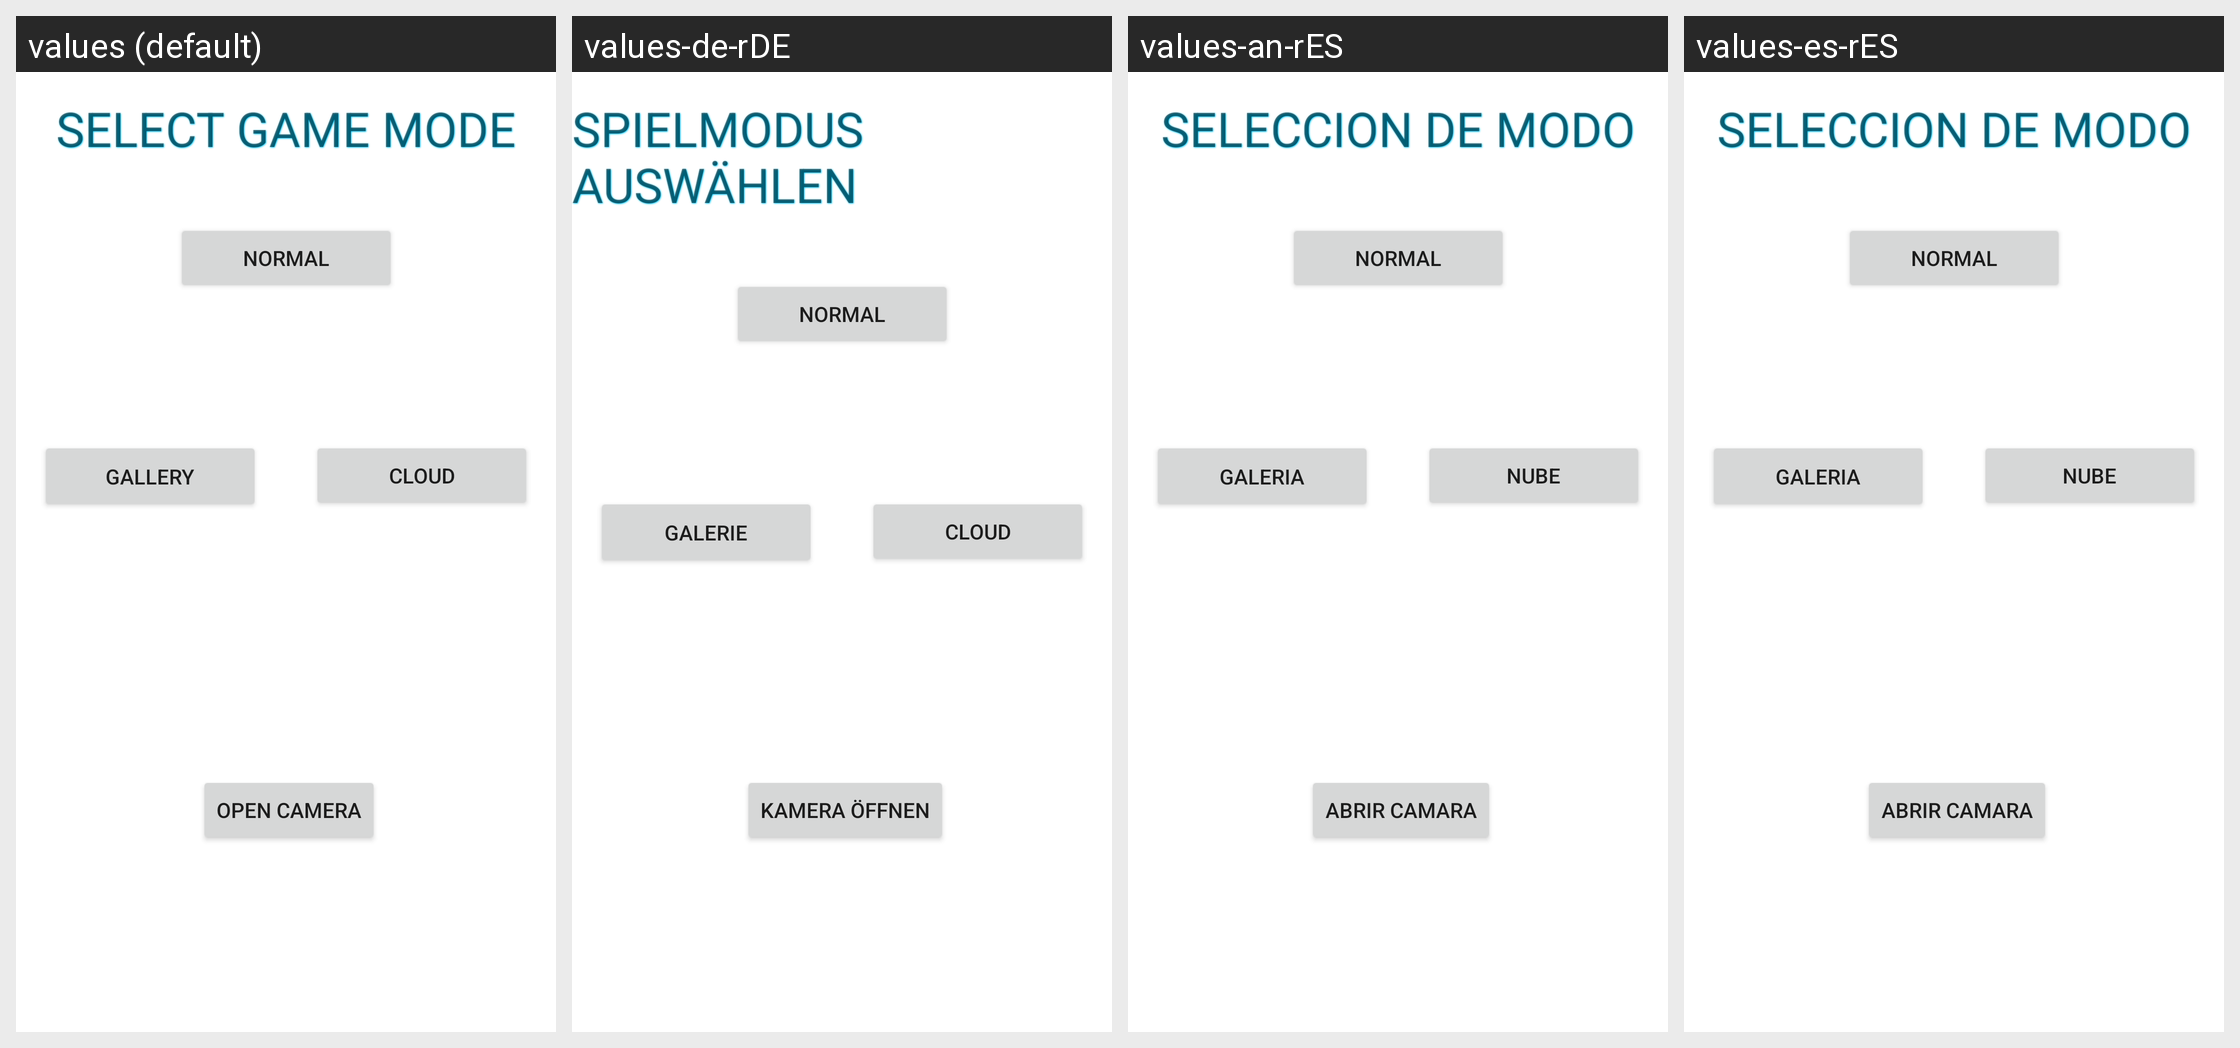

Translations of the strings shown on this Android screen, per locale in the grid:
Android screen res/layout/activity_selection_mode.xml rendered under 4 locales, left to right: values (default), values-de-rDE, values-an-rES, values-es-rES. Device: Nexus 5 (rendered at 1080×1920; each locale shown at half size, 540×960, under a caption strip naming it); theme Theme.PuzzleDroid_java.
Other locales in the repository, not shown: values-en-rUS.
Strings drawn on this screen, with the default value and each locale's value (text and hints the layout hard-codes, and strings that could not be matched under every locale, appear in the picture but are not listed):

btnCamara
  values: OPEN CAMERA
  values-de-rDE: KAMERA ÖFFNEN
  values-an-rES: ABRIR CAMARA
  values-es-rES: ABRIR CAMARA

btnNormal
  values: NORMAL
  values-de-rDE: NORMAL
  values-an-rES: NORMAL
  values-es-rES: NORMAL

btnGaleria
  values: GALLERY
  values-de-rDE: GALERIE
  values-an-rES: GALERIA
  values-es-rES: GALERIA

btnSelectCloudImages
  values: CLOUD
  values-de-rDE: CLOUD
  values-an-rES: NUBE
  values-es-rES: NUBE

SelectMode
  values: SELECT GAME MODE
  values-de-rDE: SPIELMODUS AUSWÄHLEN
  values-an-rES: SELECCION DE MODO
  values-es-rES: SELECCION DE MODO
